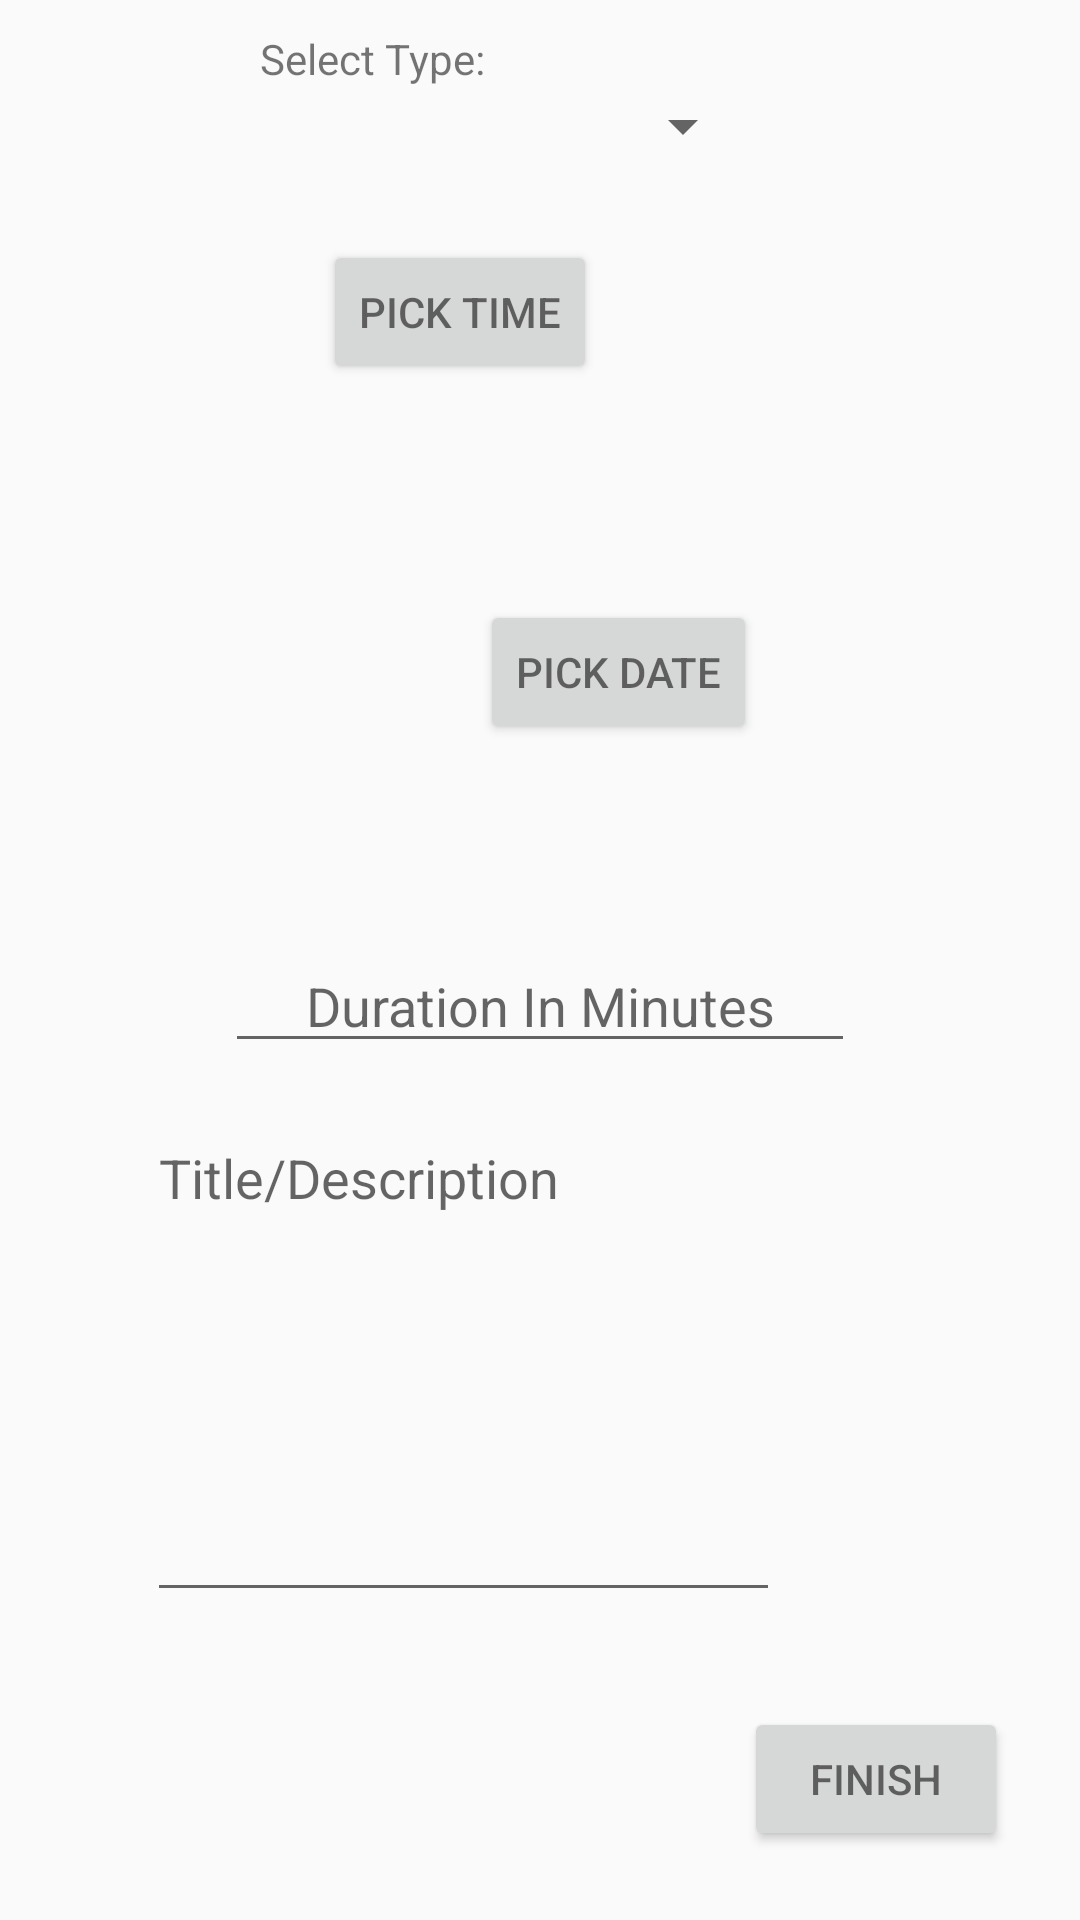

Layout XML and referenced resources for this Android screen:
<!-- AndroidManifest.xml: application theme AppTheme -->
<!-- res/layout/activity_add_quest.xml -->
<?xml version="1.0" encoding="utf-8"?>
<androidx.constraintlayout.widget.ConstraintLayout xmlns:android="http://schemas.android.com/apk/res/android"
    xmlns:app="http://schemas.android.com/apk/res-auto"
    xmlns:tools="http://schemas.android.com/tools"
    android:layout_width="match_parent"
    android:layout_height="match_parent"
    android:foregroundGravity="center_vertical|center"
    tools:context=".AddQuestActivity">

    <Button
        android:id="@+id/button4"
        android:layout_width="wrap_content"
        android:layout_height="wrap_content"
        android:layout_marginStart="160dp"
        android:layout_marginTop="26dp"
        android:layout_marginEnd="161dp"
        android:onClick="showTimePickerDialog"
        android:text="Pick Time"
        app:layout_constraintEnd_toEndOf="parent"
        app:layout_constraintHorizontal_bias="1.0"
        app:layout_constraintStart_toStartOf="parent"
        app:layout_constraintTop_toBottomOf="@+id/spinner" />

    <Button
        android:id="@+id/button5"
        android:layout_width="wrap_content"
        android:layout_height="wrap_content"
        android:layout_marginStart="160dp"
        android:layout_marginTop="18dp"
        android:layout_marginEnd="161dp"
        android:onClick="showDatePickerDialog"
        android:text="Pick Date"
        app:layout_constraintEnd_toEndOf="parent"
        app:layout_constraintHorizontal_bias="0.0"
        app:layout_constraintStart_toStartOf="parent"
        app:layout_constraintTop_toBottomOf="@+id/timeText" />

    <TextView
        android:id="@+id/timeText"
        android:layout_width="79dp"
        android:layout_height="30dp"
        android:layout_marginStart="166dp"
        android:layout_marginTop="24dp"
        android:layout_marginEnd="166dp"
        android:gravity="center"
        android:text="  "
        app:layout_constraintEnd_toEndOf="parent"
        app:layout_constraintStart_toStartOf="parent"
        app:layout_constraintTop_toBottomOf="@+id/button4" />

    <TextView
        android:id="@+id/dateText"
        android:layout_width="79dp"
        android:layout_height="30dp"
        android:layout_marginStart="166dp"
        android:layout_marginTop="24dp"
        android:layout_marginEnd="166dp"
        android:gravity="center"
        android:text="  "
        app:layout_constraintEnd_toEndOf="parent"
        app:layout_constraintHorizontal_bias="0.0"
        app:layout_constraintStart_toStartOf="parent"
        app:layout_constraintTop_toBottomOf="@+id/button5" />

    <Button
        android:id="@+id/finishButton"
        android:layout_width="wrap_content"
        android:layout_height="wrap_content"
        android:layout_marginEnd="24dp"
        android:layout_marginBottom="23dp"
        android:onClick="finish"
        android:text="Finish"
        app:layout_constraintBottom_toBottomOf="parent"
        app:layout_constraintEnd_toEndOf="parent" />

    <EditText
        android:id="@+id/durationText"
        android:layout_width="wrap_content"
        android:layout_height="wrap_content"
        android:layout_marginStart="101dp"
        android:layout_marginTop="11dp"
        android:layout_marginEnd="101dp"
        android:editable="true"
        android:ems="10"
        android:gravity="center|center_vertical"
        android:hint="Duration In Minutes"
        android:inputType="number|text"
        app:layout_constraintEnd_toEndOf="parent"
        app:layout_constraintStart_toStartOf="parent"
        app:layout_constraintTop_toBottomOf="@+id/dateText" />

    <EditText
        android:id="@+id/descriptionText"
        android:layout_width="211dp"
        android:layout_height="167dp"
        android:layout_marginStart="100dp"
        android:layout_marginTop="16dp"
        android:layout_marginEnd="100dp"
        android:ems="10"
        android:gravity="start|top"
        android:hint="Title/Description"
        android:inputType="textMultiLine"
        android:maxLines="10"
        app:layout_constraintEnd_toEndOf="parent"
        app:layout_constraintHorizontal_bias="1.0"
        app:layout_constraintStart_toStartOf="parent"
        app:layout_constraintTop_toBottomOf="@+id/durationText" />

    <Spinner
        android:id="@+id/spinner"
        android:layout_width="143dp"
        android:layout_height="0dp"
        android:layout_marginStart="134dp"
        android:layout_marginTop="30dp"
        android:layout_marginEnd="134dp"
        app:layout_constraintEnd_toEndOf="parent"
        app:layout_constraintStart_toStartOf="parent"
        app:layout_constraintTop_toTopOf="parent" />

    <TextView
        android:id="@+id/spinnerPrompt"
        android:layout_width="wrap_content"
        android:layout_height="wrap_content"
        android:layout_marginStart="113dp"
        android:layout_marginTop="10dp"
        android:layout_marginEnd="225dp"
        android:text="Select Type:"
        app:layout_constraintEnd_toEndOf="parent"
        app:layout_constraintStart_toStartOf="parent"
        app:layout_constraintTop_toTopOf="parent" />


</androidx.constraintlayout.widget.ConstraintLayout>
<!-- resources referenced by this layout -->
<resources>
  <style name="AppTheme" parent="Theme.AppCompat.Light.DarkActionBar">
          
          <item name="colorPrimary">@color/colorPrimary</item>
          <item name="colorPrimaryDark">@color/colorPrimaryDark</item>
          <item name="colorAccent">@color/colorAccent</item>
          <item name="android:windowContentOverlay">@null</item>
          <item name="android:textColorPrimary">@color/toolbar_text</item>
          <item name="actionMenuTextColor">@color/toolbar_text</item>
          <item name="popupTheme">@style/ThemeOverlay.AppCompat.Light</item>
          <item name="colorControlActivated">@color/accent</item>
      </style>
  <color name="colorPrimary">#008577</color>
  <color name="colorPrimaryDark">#00574B</color>
  <color name="colorAccent">#D81B60</color>
  <color name="toolbar_text">#8f000000</color>
  <color name="accent">#2789e4</color>
</resources>
